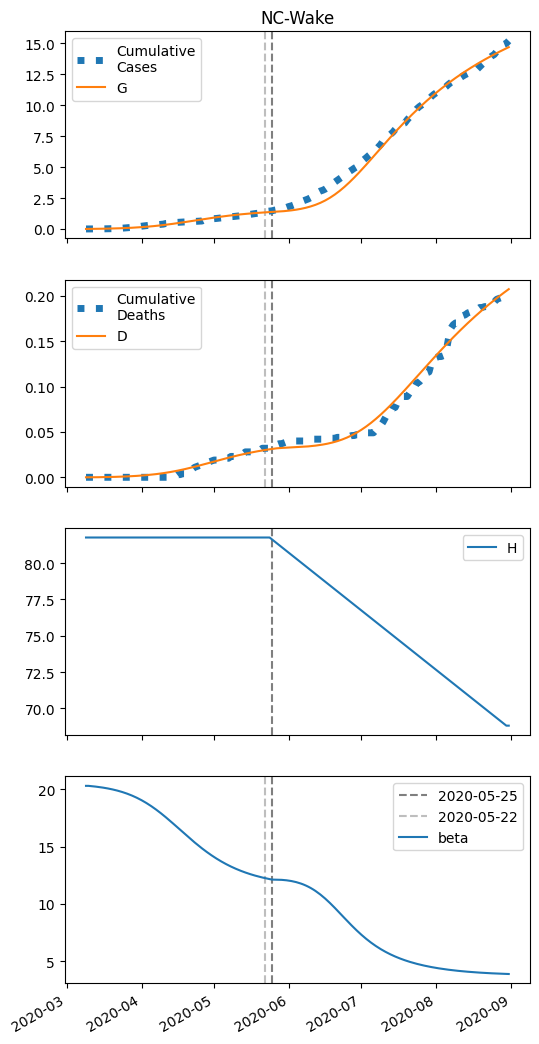

The file beside this chart, header and first rows:
series, 2020-03-09, 2020-03-10, 2020-03-11, 2020-03-12, 2020-03-13, 2020-03-14, 2020-03-15, 2020-03-16, 2020-03-17, 2020-03-18, 2020-03-19, 2020-03-20, 2020-03-21, 2020-03-22, 2020-03-23, 2020-03-24, 2020-03-25, 2020-03-26, 2020-03-27, 2020-03-28, 2020-03-29, 2020-03-30, 2020-03-31
S, 18181, 18179, 18177, 18174, 18172, 18169, 18166, 18162, 18158, 18154, 18149, 18144, 18139, 18133, 18126, 18119, 18111, 18102, 18093, 18083, 18072, 18061, 18048
I, 6.0, 6.613, 7.286, 8.025, 8.836, 9.724, 10.7, 11.76, 12.92, 14.19, 15.57, 17.07, 18.7, 20.47, 22.39, 24.46, 26.69, 29.08, 31.65, 34.4, 37.33, 40.44, 43.74
IH, 0.0, 1.138, 2.008, 2.711, 3.318, 3.873, 4.409, 4.948, 5.507, 6.097, 6.728, 7.408, 8.143, 8.939, 9.802, 10.74, 11.75, 12.84, 14.02, 15.29, 16.65, 18.1, 19.66
IN, 0.2404, 0.4378, 0.6246, 0.805, 0.9829, 1.161, 1.344, 1.532, 1.73, 1.939, 2.161, 2.399, 2.655, 2.93, 3.227, 3.548, 3.895, 4.269, 4.672, 5.106, 5.573, 6.074, 6.61
D, 0.01, 0.01, 0.02138, 0.04146, 0.06858, 0.1018, 0.1405, 0.1846, 0.2341, 0.2891, 0.3501, 0.4174, 0.4915, 0.5729, 0.6623, 0.7604, 0.8678, 0.9853, 1.114, 1.254, 1.407, 1.573, 1.754
R, 0.0, 0.0429, 0.4941, 1.264, 2.296, 3.559, 5.036, 6.721, 8.616, 10.73, 13.08, 15.67, 18.52, 21.67, 25.12, 28.91, 33.06, 37.61, 42.58, 48.01, 53.93, 60.38, 67.4
G, 6.0, 7.991, 10.18, 12.6, 15.25, 18.17, 21.37, 24.89, 28.76, 32.99, 37.63, 42.71, 48.26, 54.33, 60.95, 68.16, 76.01, 84.54, 93.79, 103.8, 114.6, 126.3, 138.9
H, 81766, 81766, 81766, 81766, 81766, 81766, 81766, 81766, 81766, 81766, 81766, 81766, 81766, 81766, 81766, 81766, 81766, 81766, 81766, 81766, 81766, 81766, 81766
beta, 20.3, 20.3, 20.28, 20.25, 20.23, 20.2, 20.17, 20.14, 20.11, 20.07, 20.03, 19.98, 19.93, 19.88, 19.82, 19.76, 19.69, 19.62, 19.54, 19.45, 19.36, 19.26, 19.15
